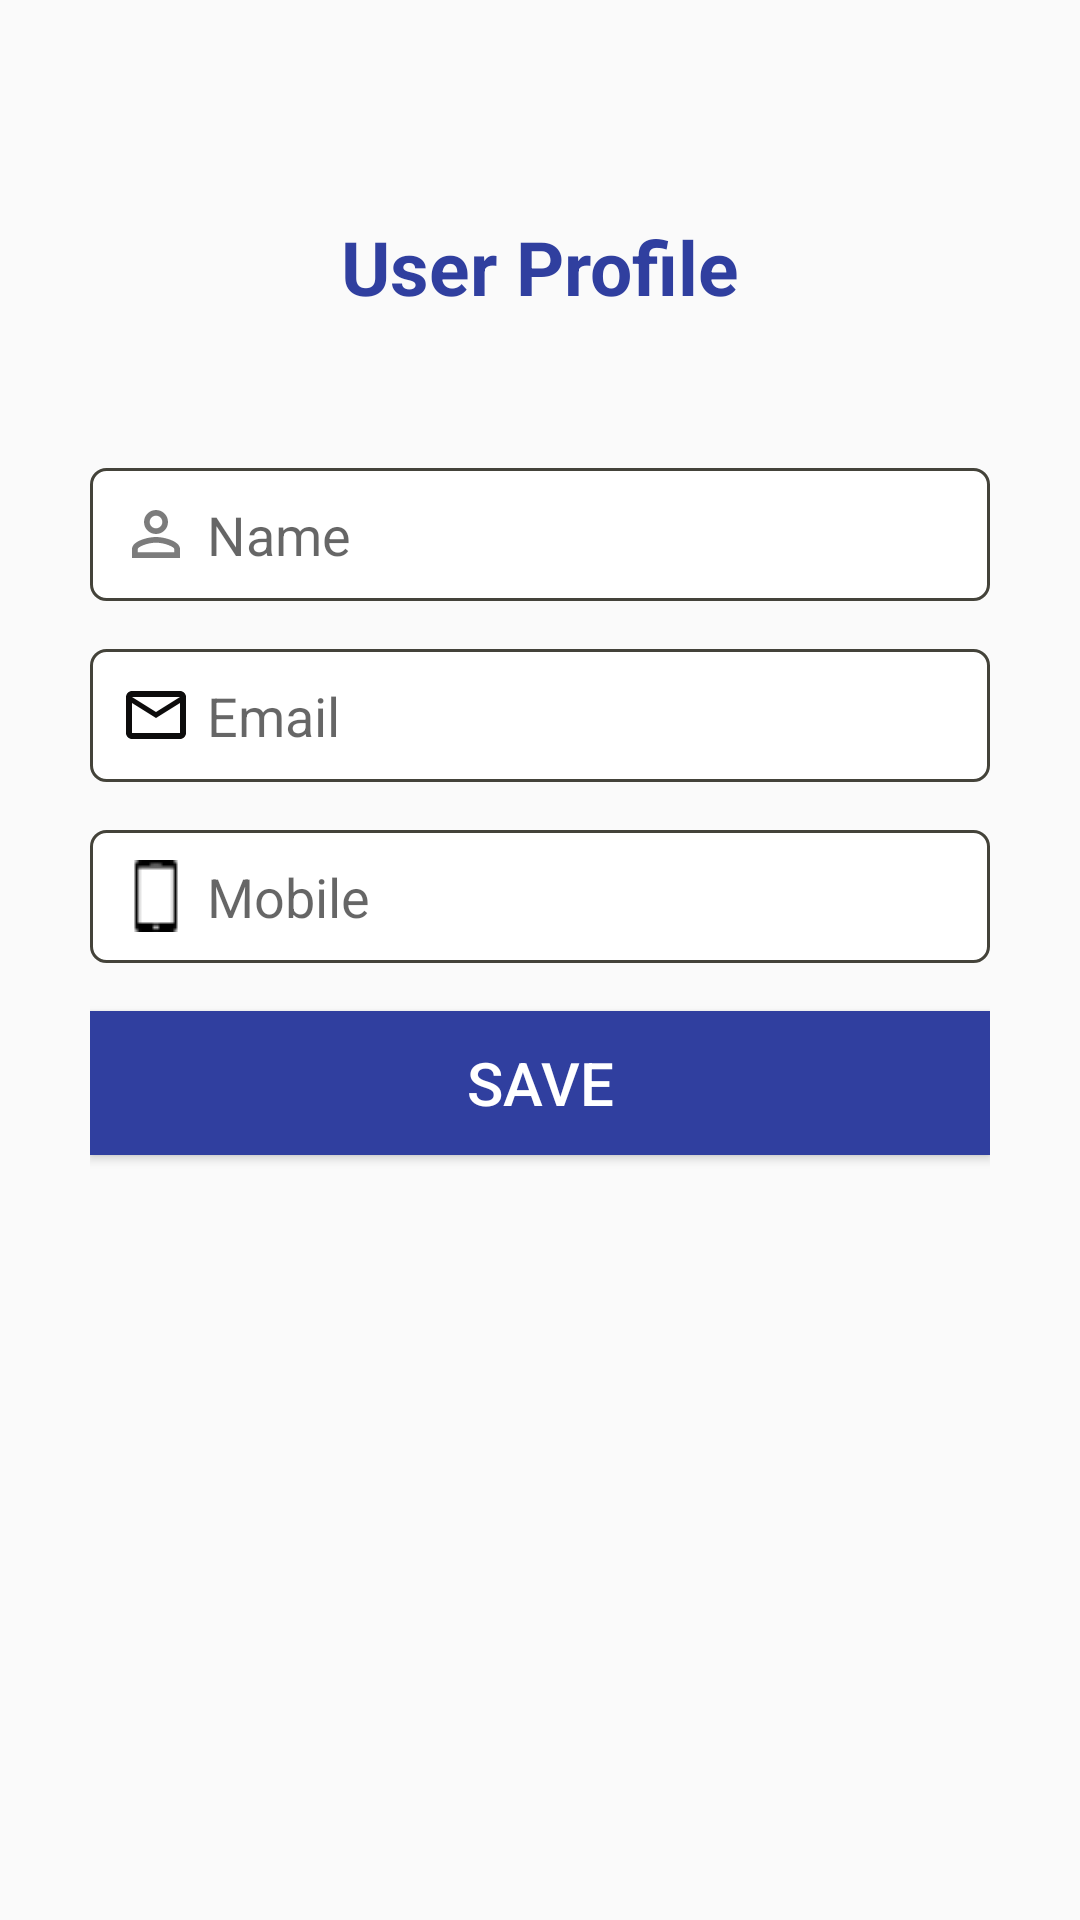

Reconstruct the res/layout file that produces this screen, plus the resources it refers to.
<!-- AndroidManifest.xml: application theme AppTheme -->
<!-- res/layout/fragment_home.xml -->
<?xml version="1.0" encoding="utf-8"?>
<RelativeLayout xmlns:android="http://schemas.android.com/apk/res/android"
    xmlns:tools="http://schemas.android.com/tools"
    android:layout_width="match_parent"
    android:layout_height="match_parent"
    tools:context="pramod.consultency.com.users.fragement.Profile">



    <LinearLayout
        android:layout_width="match_parent"
        android:layout_height="wrap_content"
        android:orientation="vertical" />


    <TextView
        android:id="@+id/textView"
        android:layout_width="wrap_content"
        android:layout_height="wrap_content"
        android:layout_alignParentTop="true"
        android:layout_centerHorizontal="true"
        android:layout_marginTop="62dp"
        android:padding="10dp"
        android:text="User Profile"
        android:textColor="@color/colorPrimaryDark"
        android:textSize="25dp"
        android:textStyle="bold" />

    <LinearLayout
        android:layout_width="match_parent"
        android:layout_height="wrap_content"
        android:layout_alignParentStart="true"
        android:layout_alignParentLeft="true"
        android:layout_alignParentTop="true"
        android:layout_marginStart="0dp"
        android:layout_marginLeft="0dp"

        android:layout_marginTop="118dp"

        android:orientation="vertical"
        android:padding="30dp">


        <EditText
            android:id="@+id/editname"
            android:layout_width="match_parent"
            android:layout_height="wrap_content"
            android:layout_marginTop="8dp"
            android:layout_marginBottom="8dp"
            android:background="@drawable/round"
            android:drawableLeft="@drawable/ic_person1"
            android:drawablePadding="5dp"
            android:enabled="false"
            android:padding="10dp"
            android:hint="Name"
            android:textColor="@color/input_Black"
            android:inputType="text" />



        <EditText
            android:id="@+id/editemail"
            android:layout_width="match_parent"
            android:layout_height="wrap_content"
            android:layout_marginTop="8dp"
            android:layout_marginBottom="8dp"
            android:background="@drawable/round"
            android:drawableLeft="@drawable/ic_mail_outline_black_24dp"
            android:drawablePadding="5dp"
            android:padding="10dp"
            android:enabled="false"
            android:hint="Email"
            android:textColor="@color/input_Black"
            android:inputType="text" />

        <EditText
            android:id="@+id/editmob"
            android:layout_width="match_parent"
            android:layout_height="wrap_content"
            android:layout_marginTop="8dp"
            android:layout_marginBottom="8dp"
            android:background="@drawable/round"
            android:drawableLeft="@drawable/mob"
            android:drawablePadding="5dp"
            android:padding="10dp"

            android:fontFamily="sans-serif"
            android:hint="Mobile"
            android:inputType="textPersonName" />

       



        <Button
            android:id="@+id/save_button"
            android:layout_width="match_parent"
            android:layout_height="wrap_content"
            android:layout_marginTop="8dp"
            android:layout_marginBottom="5dp"
            android:background="@color/colorPrimaryDark"
            android:padding="10dp"
            android:text="Save"
            android:textColor="@color/colorWhite"

            android:textSize="20dp" />


    </LinearLayout>


</RelativeLayout>
<!-- resources referenced by this layout -->
<resources>
  <color name="colorPrimaryDark">#303F9F</color>
  <color name="colorWhite">#FFFFFF</color>
  <color name="input_Black">#000000</color>
  <!-- drawable ic_mail_outline_black_24dp (drawable) -->
  <vector android:height="24dp" android:tint="#FF0D0C0C"
      android:viewportHeight="24.0" android:viewportWidth="24.0"
      android:width="24dp" xmlns:android="http://schemas.android.com/apk/res/android">
      <path android:fillColor="#FFB70E0E" android:pathData="M20,4L4,4c-1.1,0 -1.99,0.9 -1.99,2L2,18c0,1.1 0.9,2 2,2h16c1.1,0 2,-0.9 2,-2L22,6c0,-1.1 -0.9,-2 -2,-2zM20,18L4,18L4,8l8,5 8,-5v10zM12,11L4,6h16l-8,5z"/>
  </vector>
  <!-- drawable ic_person1 (drawable) -->
  <vector android:alpha="0.51" android:autoMirrored="true"
      android:height="24dp" android:viewportHeight="24.0"
      android:viewportWidth="24.0" android:width="24dp" xmlns:android="http://schemas.android.com/apk/res/android">
      <path android:fillColor="#FF000000" android:pathData="M12,5.9c1.16,0 2.1,0.94 2.1,2.1s-0.94,2.1 -2.1,2.1S9.9,9.16 9.9,8s0.94,-2.1 2.1,-2.1m0,9c2.97,0 6.1,1.46 6.1,2.1v1.1L5.9,18.1L5.9,17c0,-0.64 3.13,-2.1 6.1,-2.1M12,4C9.79,4 8,5.79 8,8s1.79,4 4,4 4,-1.79 4,-4 -1.79,-4 -4,-4zM12,13c-2.67,0 -8,1.34 -8,4v3h16v-3c0,-2.66 -5.33,-4 -8,-4z"/>
  </vector>
  <!-- drawable mob: png bitmap (drawable, 421 bytes) -->
  <!-- drawable password: png bitmap (drawable, 629 bytes) -->
  <!-- drawable round (drawable) -->
  <?xml version="1.0" encoding="utf-8"?>
  <shape xmlns:android="http://schemas.android.com/apk/res/android">
      <corners android:radius="5dp"/>
      <stroke android:width="1dp" android:color="#44433A"/>
  
      <padding android:top="10dp"></padding>
      <padding android:right="10dp"></padding>
      <padding android:left="10dp"></padding>
      <padding android:bottom="10dp"></padding>
  
  
  
  
  
  
  
  
  
      <solid android:color="#FFF"/>
  
  </shape>
  <style name="AppTheme" parent="Theme.AppCompat.Light.DarkActionBar">
          
          <item name="colorPrimary">@color/colorPrimary</item>
          <item name="colorPrimaryDark">@color/colorPrimaryDark</item>
          <item name="colorAccent">@color/colorAccent</item>
      </style>
  <color name="colorPrimary">#3F51B5</color>
  <color name="colorAccent">#3F51B5</color>
</resources>
